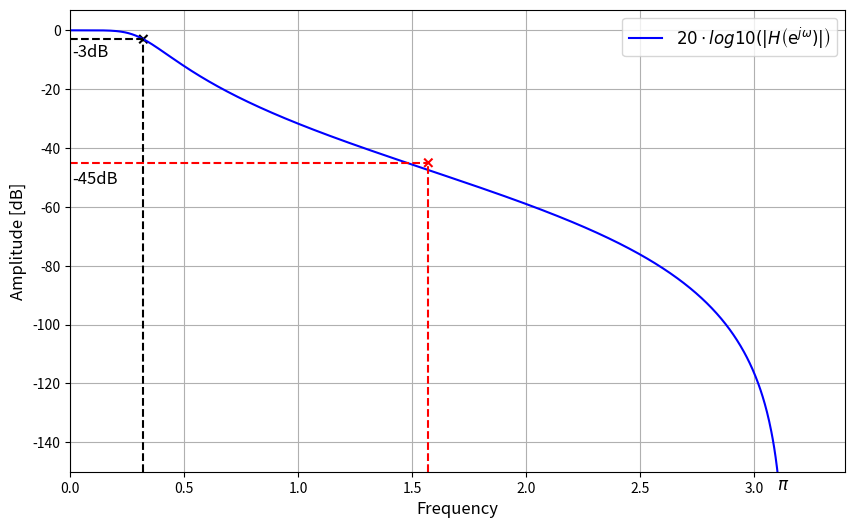

Reproduce this figure in Python.
import numpy as np
import matplotlib.pyplot as plt  
from scipy import signal


# def freqresppeter(omega):
#     return np.abs(0.03178*(1+3*z**(-1)+3*z**(-2)+z**(-3))/(1-1.4590*z**(-1)+0.9104*z**(-2)-0.1978*z**(-3)))
# 
def freqresponse(omega):
    return np.abs((0.02049883518 + 0.06149650554*z**(-1) + 0.06149650554*z**(-2) + 0.02049883518*z**(-3))/(1.717660320 - 3.336062010*z**(-1) + 2.364335021*z**(-2) - 0.5819426497*z**(-3)))

def freqresponse1(omega):
    return np.abs(0.01193416122*(1 + 3*z**(-1) + 3*z**(-2)+1*z**(-3))/(1-1.94221288759*z**(-1)+1.37648578911*z**(-2)-0.33879961184*z**(-3)))

# We use this:

def freqresponseny(omega):
    return np.abs((0.004225599329 + 0.01267679799*z**(-1) + 0.01267679799*z**(-2) + 0.004225599329*z**(-3))/(1.379839977 - 3.258388824*z**(-1) + 2.637062420*z**(-2) - 0.7247087785*z**(-3)))

def freqresponseny1(omega):
    return np.abs(0.003062383609*(1+3*z**(-1) + 3*z**(-2)+1*z**(-3))/(1-2.36142514952*z**(-1)+1.91113640999*z**(-2)-0.52521219168*z**(-3)))

# def cba(omega):
    # return np.angle(0.03178*(1+3*z**(-1)+3*z**(-2)+z**(-3))/(1-1.4590*z**(-1)+0.9104*z**(-2)-0.1978*z**(-3)), deg=False)


plt.figure(figsize=(10,6), dpi = 120)

omega = np.linspace(0, np.pi, 999)
z = np.exp(1j*omega)

# Plot frequency response
# plt.plot(omega, freqresponseny(omega), color = 'b', label = r'$|H(\mathrm{e}^{j\omega})|$')
# plt.plot(omega, freqresponseny1(omega), color = 'b', label = r'$|H(\mathrm{e}^{j\omega})|$')

# plt.xlabel('Frequency', fontsize = 12)
# plt.ylabel('Amplitude', fontsize = 12)
# plt.text(3.11,-0.035,'$\pi$', fontsize = 12)

# # Plot Gain
plt.plot(omega, 20*np.log10(freqresponseny(omega)), color = 'b', label = r'$20\cdot log10(|H\left(\mathrm{e}^{j\omega})|\right)$')
a = [0.32057067893, 1.57079631975]
b = [-3, -45]
plt.xlabel('Frequency', fontsize = 12)
plt.ylabel('Amplitude [dB]', fontsize = 12)
plt.scatter(a,b, marker='x', c = ['black', 'r'])
plt.text(3.1,-156,'$\pi$', fontsize = 12)
plt.ylim(-150,7)
plt.xlim(0,3.4)

plt.vlines(0.32057067893, ymin = -150, ymax = -3, linestyles = 'dashed', color = 'black')
plt.hlines(-3, xmin = 0, xmax = 0.32057067893, linestyles = 'dashed', color = 'black')

plt.vlines(1.57079631975, ymin = -150, ymax = -45, linestyles = 'dashed', color = 'red')
plt.hlines(-45, xmin = 0, xmax = 1.57079631975, linestyles = 'dashed', color = 'red')
plt.text(0.01,-9,'-3dB', fontsize = 12)
plt.text(0.01,-52,'-45dB', fontsize = 12)


# Plot phase response
# sys = signal.TransferFunction([0.004225599329,0.01267679799,0.01267679799,0.004225599329],[1.379839977,-3.258388824,2.637062420,-0.7247087785], dt=0)
# w, mag, phase = signal.dbode(sys)
# w = np.linspace(0,np.pi,100)
# plt.plot(w, phase*np.pi/180, color = 'b', label = r'Arg(H(z))')    # Bode phase plot
# plt.xlabel('Frequency', fontsize = 12)
# plt.ylabel('Phase [rad]', fontsize = 12)
# plt.text(3.115,-5.1,'$\pi$', fontsize = 12)


# plt.xscale('log',basex=10)
# plt.xlim(0,8)
# plt.ylim(1,1.2)
plt.grid()
plt.legend(loc = 'best', fontsize = 12)

plt.show()

# print(transferfunc())

